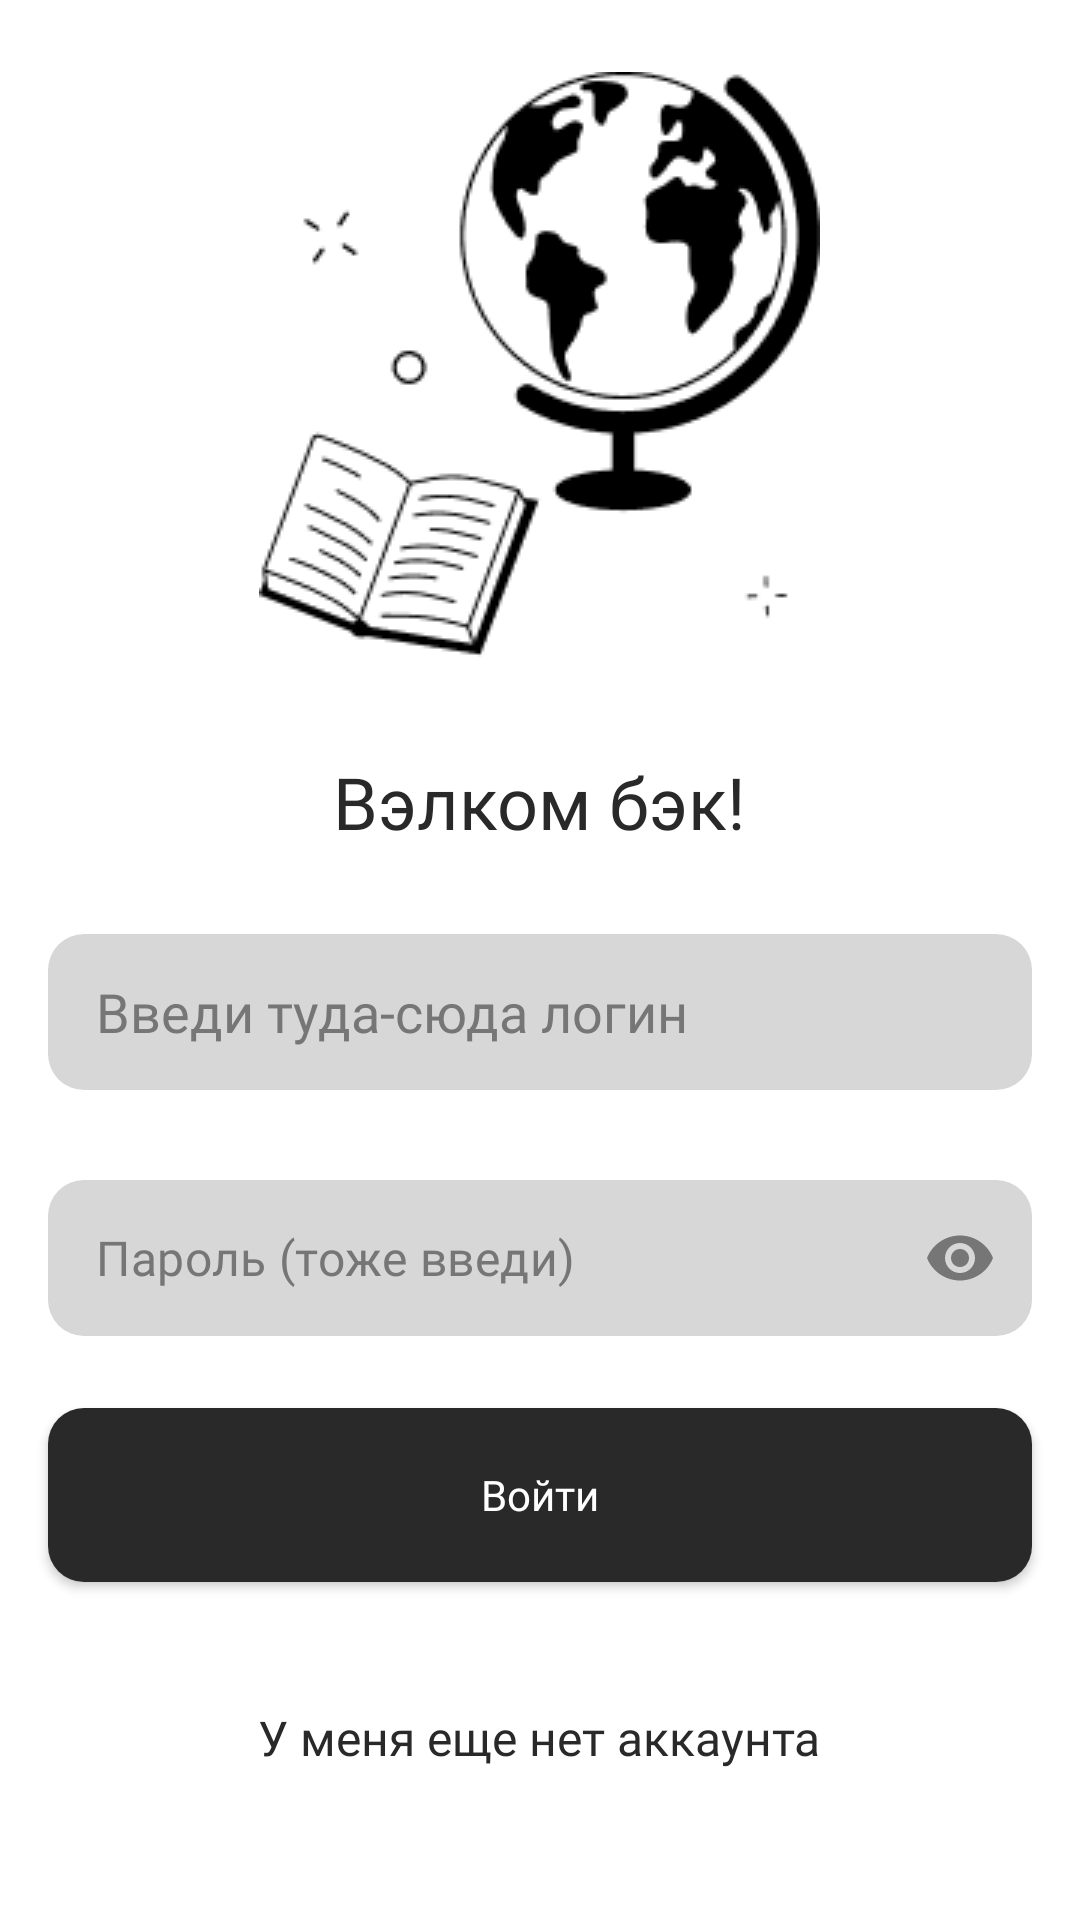

The Android layout XML behind this screen, and the referenced resources:
<!-- AndroidManifest.xml: application theme Theme.Lorby -->
<!-- res/layout/fragment_login.xml -->
<?xml version="1.0" encoding="utf-8"?>
<LinearLayout xmlns:android="http://schemas.android.com/apk/res/android"
    xmlns:tools="http://schemas.android.com/tools"
    android:layout_width="match_parent"
    android:layout_height="match_parent"
    xmlns:app="http://schemas.android.com/apk/res-auto"
    android:orientation="vertical"
    tools:context=".ui.fragments.LoginFragment">

    <ImageView
        android:layout_width="wrap_content"
        android:layout_height="wrap_content"
        android:layout_marginTop="24dp"
        android:layout_gravity="center_horizontal"
        android:src="@drawable/globus"/>

    <TextView
        android:layout_width="wrap_content"
        android:layout_height="wrap_content"
        android:text="@string/welcome"
        android:textSize="24sp"
        android:textColor="@color/mainBlack"
        android:fontFamily="@font/medium"
        android:layout_gravity="center_horizontal"
        android:layout_marginTop="32dp"/>

    <EditText
        android:id="@+id/inputLogin"
        android:layout_width="match_parent"
        android:layout_height="52dp"
        android:hint="@string/userlogininput"
        android:fontFamily="@font/medium"
        android:textColorHint="@color/mediumDark"
        android:background="@drawable/background_edittext"
        android:layout_marginHorizontal="16dp"
        android:layout_marginTop="28dp"
        android:paddingHorizontal="16dp"
        android:singleLine="true"
        />

    <com.google.android.material.textfield.TextInputLayout
        android:id="@+id/passwordInputLayout"
        android:layout_width="match_parent"
        android:layout_height="wrap_content"
        android:layout_marginTop="30dp"
        android:layout_marginHorizontal="16dp"
        app:passwordToggleEnabled="true"
        app:boxStrokeWidth="0dp"
        app:boxBackgroundMode="none"
        app:boxStrokeColor="@color/mediumDark"
        app:passwordToggleTint="@color/mediumDark"
        app:hintEnabled="false"
       >

        <com.google.android.material.textfield.TextInputEditText
            android:id="@+id/inputPassword"
            android:layout_width="match_parent"
            android:layout_height="52dp"
            android:background="@drawable/background_edittext"
            android:ems="10"
            android:fontFamily="@font/medium"
            android:hint="@string/inputPassword"
            android:inputType="textPassword"
            android:textColorHint="@color/mediumDark"
            android:gravity="center_vertical"
            android:paddingVertical="1dp"
            android:layout_gravity="center_vertical"

            />
    </com.google.android.material.textfield.TextInputLayout>

    <androidx.appcompat.widget.AppCompatButton
        android:id="@+id/signIn"
        android:layout_width="match_parent"
        android:layout_height="58dp"
        android:layout_marginTop="24dp"
        android:background="@drawable/background_button"
        android:layout_marginHorizontal="16dp"
        android:fontFamily="@font/medium"
        android:text="@string/login"
        android:textSize="14sp"
        android:textColor="@color/white"
        android:textAllCaps="false"/>
    <TextView
        android:id="@+id/register"
        android:layout_width="wrap_content"
        android:layout_height="wrap_content"
        android:text="@string/register"
        android:fontFamily="@font/medium"
        android:textSize="16sp"
        android:textColor="@color/mainBlack"
        android:layout_gravity="center_horizontal"
        android:layout_marginTop="41dp"/>
</LinearLayout>
<!-- resources referenced by this layout -->
<resources>
  <color name="mainBlack">#292929</color>
  <color name="mediumDark">#767676</color>
  <color name="white">#FFFFFFFF</color>
  <!-- drawable background_button (drawable) -->
  <?xml version="1.0" encoding="utf-8"?>
  <selector xmlns:android="http://schemas.android.com/apk/res/android">
      <item android:state_enabled="true">
          <shape android:shape="rectangle">
              <solid android:color="@color/mainBlack"/>
              <corners android:radius="12dp"/>
          </shape>
      </item>
  
      <item android:state_enabled="false">
          <shape android:shape="rectangle">
              <solid android:color="@color/grey_light"/>
              <corners android:radius="12dp"/>
          </shape>
      </item>
  
      <item android:state_pressed="true">
          <shape android:shape="rectangle">
              <solid android:color="@color/mainBlack"/>
              <corners android:radius="12dp"/>
          </shape>
      </item>
  </selector>
  <!-- drawable background_edittext (drawable) -->
  <?xml version="1.0" encoding="utf-8"?>
  <shape xmlns:android="http://schemas.android.com/apk/res/android"
      android:shape="rectangle">
  
      <corners android:radius="12dp"/>
      <solid android:color="@color/grey_dark"/>
  
  </shape>
  <!-- drawable globus: png bitmap (drawable, 7511 bytes) -->
  <string name="inputPassword">Пароль (тоже введи)</string>
  <string name="login">Войти</string>
  <string name="register">У меня еще нет аккаунта</string>
  <string name="userlogininput">Введи туда-сюда логин</string>
  <string name="welcome">Вэлком бэк!</string>
  <style name="Theme.Lorby" parent="Theme.MaterialComponents.DayNight.NoActionBar">
          
          <item name="colorPrimary">@color/purple_500</item>
          <item name="colorPrimaryVariant">@color/mainBlack</item>
          <item name="colorOnPrimary">@color/white</item>
          
          <item name="colorSecondary">@color/teal_200</item>
          <item name="colorSecondaryVariant">@color/teal_700</item>
          <item name="colorOnSecondary">@color/black</item>
          
          <item name="android:statusBarColor">?attr/colorPrimaryVariant</item>
          
      </style>
  <color name="grey_light">#F8F8F8</color>
  <color name="grey_dark">#D7D7D7</color>
  <color name="purple_500">#FF6200EE</color>
  <color name="teal_200">#FF03DAC5</color>
  <color name="teal_700">#FF018786</color>
  <color name="black">#FF000000</color>
</resources>
